Run: headless pygame with SDL's dummy video driver; simulated clock (each Clock.tick advances the game by its frame time, no real sleeping); random seed 0; keys injected as events and as key.get_pressed() state; no mouse input.
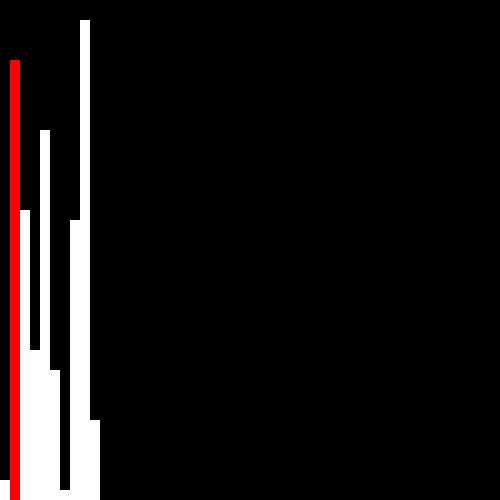
Frame 1 of 4 · flips 1–60 · no input
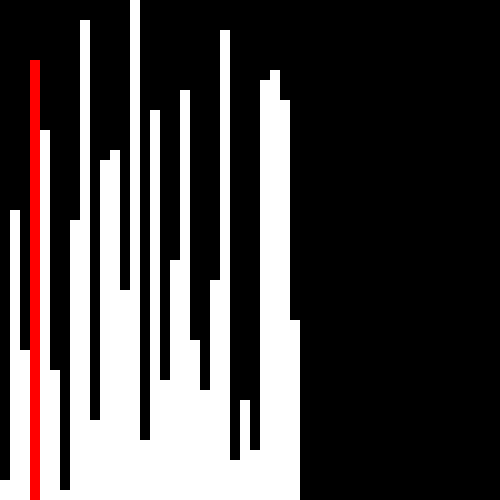
Frame 2 of 4 · flips 61–180 · tapped SPACE, RETURN · held RIGHT (→), D
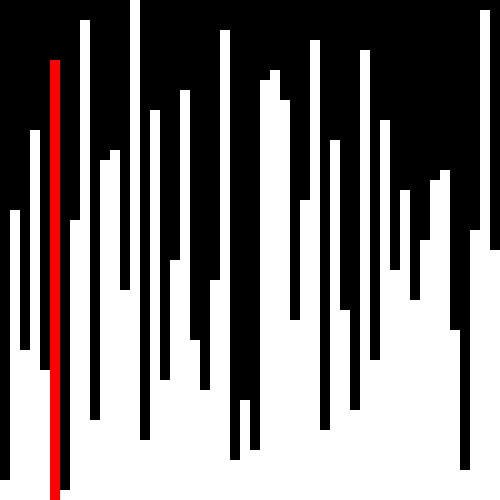
Frame 3 of 4 · flips 181–300 · held DOWN (↓), S
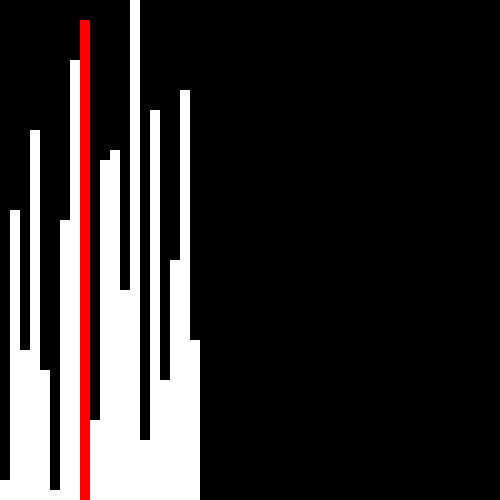
Frame 4 of 4 · flips 301–420 · held LEFT (←), A, UP (↑), W

The pygame program that drew these frames:

import pygame
import random
import time

class Bar:
	def __init__(self, value, colour):
		self.value = value
		self.colour = colour
 
# Define some colors
BLACK = (0, 0, 0)
WHITE = (255, 255, 255)
GREEN = (0, 255, 0)
RED = (255, 0, 0)

# Random numbers to be sorted
bars = []

for i in range(1,51):
	bars.append(Bar(i,WHITE))

random.shuffle(bars)

# Sorting algorithms
algos = ["Bubble Sort"]
currentAlgo = "Bubble Sort"

def AppointSelected(list, item1, item2, colour):
	for l in list:
		if l == item1 or l == item2:
			l.colour = colour
		else:
			l.colour = WHITE

def AppointSelected(list, item, colour):
	for l in list:
		if l == item:
			l.colour = colour
		else:
			l.colour = WHITE

def BubbleSort(list):

	rectsList = []

	for i in range(len(list)):
		for j in range(0,len(list)-i-1):

			AppointSelected(list, list[j], RED)
			screen.fill(BLACK)

			for bar in bars:
				pygame.event.pump()
				pygame.draw.rect(screen, bar.colour, pygame.Rect(bars.index(bar)*10, 500 - bar.value*10, 10, bar.value * 50))
				pygame.display.flip()

			if list[j].value > list[j+1].value:
				AppointSelected(list,list[j],list[j+1],)
				list[j], list[j+1] = list[j+1], list[j]

	for bar in bars:
		pygame.draw.rect(screen, GREEN, pygame.Rect(bars.index(bar)*10, 500 - bar.value*10, 10, bar.value * 50))
		pygame.time.delay(15)
		pygame.display.flip()

pygame.init()
 
# Set the width and height of the screen [width, height]
size = (500, 500)
screen = pygame.display.set_mode(size)
 
pygame.display.set_caption("Sorting Algorithm Visualizer")
 
# Loop until the user clicks the close button.
done = False
 
# -------- Main Program Loop -----------
screen.fill(BLACK)
while not done:
	# --- Main event loop
	for event in pygame.event.get():
		if event.type == pygame.QUIT:
			done = True
		if event.type == pygame.KEYDOWN:
			if event.key == pygame.K_ESCAPE:
				done = True

	if currentAlgo in algos:
		if currentAlgo == "Bubble Sort":
			BubbleSort(bars)
		currentAlgo = "None"

	pygame.display.flip()

# Close the window and quit.
pygame.quit()
